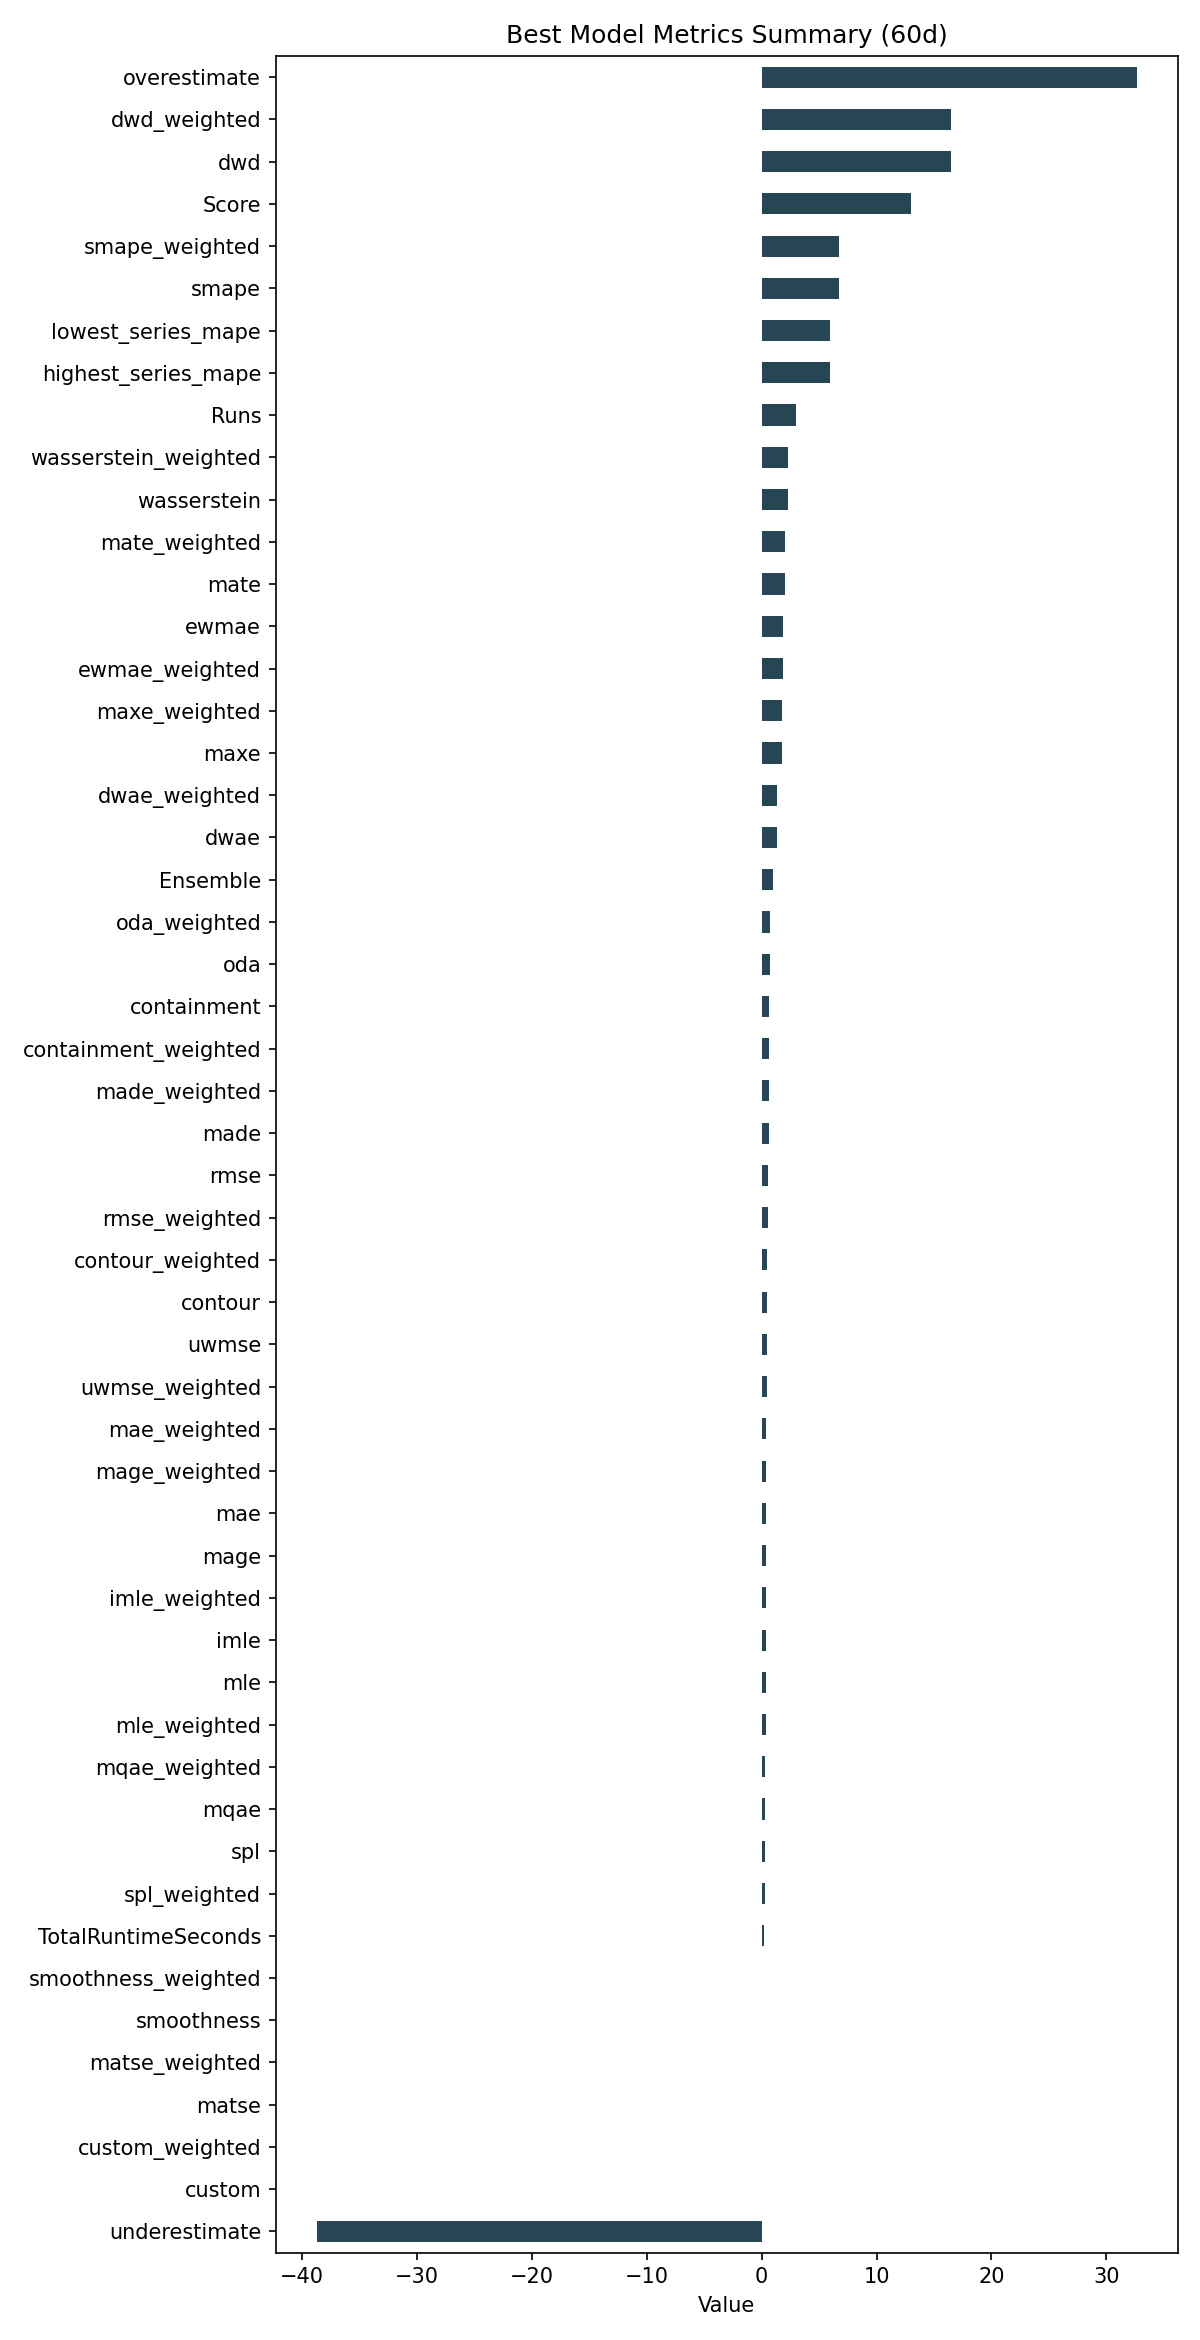

The table this chart was drawn from, first rows:
ID, Model, ModelParameters, TransformationParameters, Ensemble, Runs, smape, mae, rmse, made, mage, custom, underestimate, mle, overestimate, imle, spl, containment, contour, maxe, oda, dwae, mqae, ewmae
25afd7c929470d21aa2aeee323391825, Ensemble, {"model_name": "BestN", "model_count": 3…, {"fillna": "quadratic", "transformations…, 1, 3, 6.704, 0.3962, 0.5247, 0.6239, 0.3962, 0.0, -38.69, 0.3511, 32.62, 0.3518, 0.2641, 0.6833, 0.4667, 1.779, 0.7667, 1.33, 0.2958, 1.884
